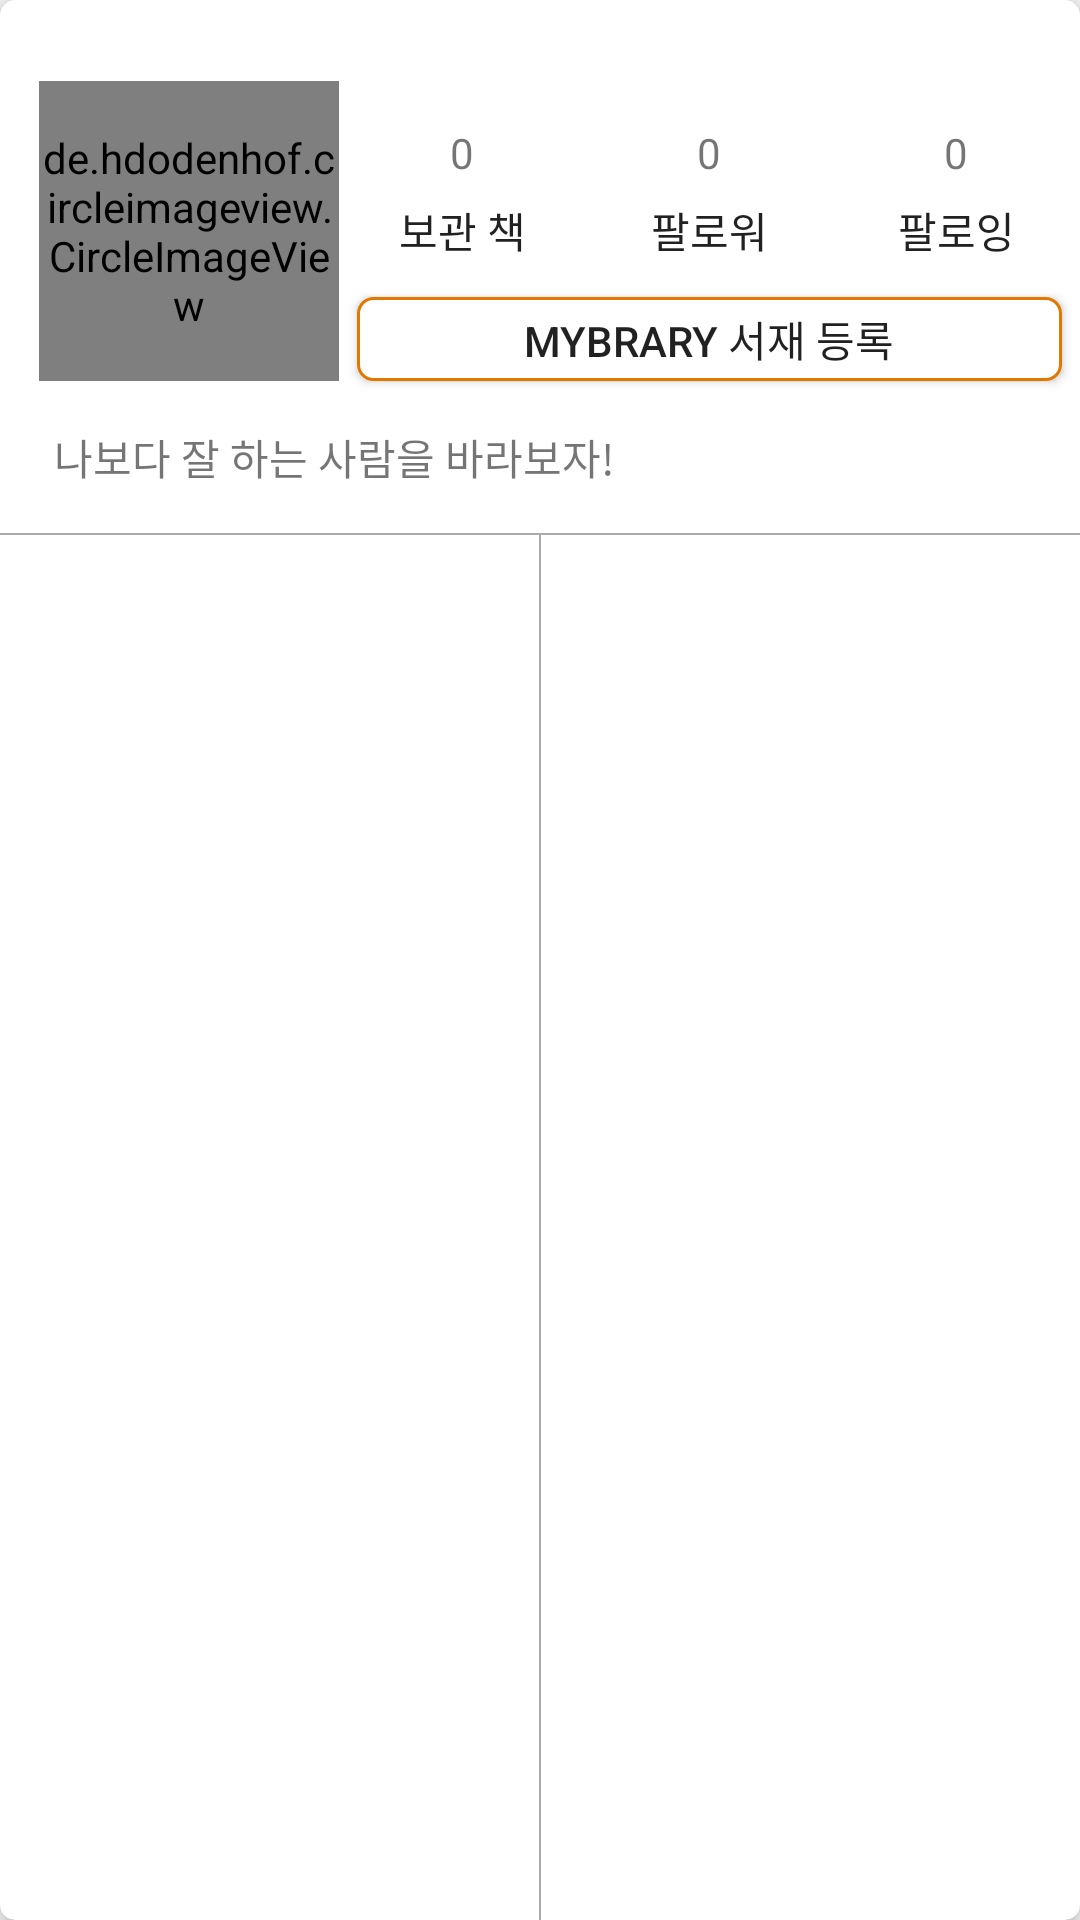

Layout XML and referenced resources for this Android screen:
<!-- AndroidManifest.xml: application theme AppTheme -->
<!-- res/layout/home_02_re_01.xml -->
<?xml version="1.0" encoding="utf-8"?>
<android.support.v7.widget.CardView xmlns:android="http://schemas.android.com/apk/res/android"
    xmlns:app="http://schemas.android.com/apk/res-auto"
    xmlns:tools="http://schemas.android.com/tools"
    android:layout_width="match_parent"
    android:layout_height="wrap_content"
    android:layout_marginStart="2dp"
    android:layout_marginLeft="2dp"
    android:layout_marginEnd="2dp"
    android:layout_marginRight="2dp"
    android:layout_marginBottom="1dp"
    app:cardCornerRadius="5dp"
    app:cardElevation="5dp">

    <android.support.constraint.ConstraintLayout
        android:layout_width="match_parent"
        android:layout_height="match_parent">

        
            
            
            
            
            
            
            
            
            
            
            
            

        <de.hdodenhof.circleimageview.CircleImageView
            xmlns:app="http://schemas.android.com/apk/res-auto"
            android:id="@+id/home_02_re_fropile_I"
            android:layout_width="100dp"
            android:layout_height="100dp"
            android:src="@drawable/user_profile"
            app:civ_border_color="@color/trans"
            app:civ_border_width="1.5dp"
            app:layout_constraintBottom_toBottomOf="parent"
            app:layout_constraintEnd_toEndOf="parent"
            app:layout_constraintHorizontal_bias="0.05"
            app:layout_constraintStart_toStartOf="parent"
            app:layout_constraintTop_toTopOf="parent"
            app:layout_constraintVertical_bias="0.05" />

        <Button
            android:id="@+id/home_02_mini_1_B"
            android:layout_width="0dp"
            android:layout_height="60dp"
            android:background="@color/trans"
            android:gravity="bottom|center_horizontal"
            android:text="보관 책"
            app:layout_constraintBottom_toBottomOf="@+id/home_02_mini_2_B"
            app:layout_constraintEnd_toStartOf="@+id/home_02_mini_2_B"
            app:layout_constraintHorizontal_bias="0.5"
            app:layout_constraintHorizontal_chainStyle="packed"
            app:layout_constraintStart_toEndOf="@+id/home_02_re_fropile_I"
            app:layout_constraintTop_toTopOf="@+id/home_02_mini_2_B" />

        <TextView
            android:id="@+id/home_02_re_mini_1_T"
            android:layout_width="0dp"
            android:layout_height="wrap_content"
            android:layout_marginStart="5dp"
            android:layout_marginEnd="5dp"
            android:maxLines="1"
            android:text="0"
            android:textAlignment="center"
            app:layout_constraintBottom_toBottomOf="@+id/home_02_mini_1_B"
            app:layout_constraintEnd_toEndOf="@+id/home_02_mini_1_B"
            app:layout_constraintStart_toStartOf="@+id/home_02_mini_1_B"
            app:layout_constraintTop_toTopOf="@+id/home_02_mini_1_B"
            app:layout_constraintVertical_bias="0.3500000" />

        <Button
            android:id="@+id/home_02_mini_2_B"
            android:layout_width="0dp"
            android:layout_height="60dp"
            android:background="@color/trans"
            android:gravity="bottom|center_horizontal"
            android:text="팔로워"
            app:layout_constraintEnd_toStartOf="@+id/home_02_mini_3_B"
            app:layout_constraintHorizontal_bias="0.5"
            app:layout_constraintStart_toEndOf="@+id/home_02_mini_1_B"
            app:layout_constraintTop_toTopOf="@+id/home_02_re_fropile_I" />

        <TextView
            android:id="@+id/home_02_re_mini_2_T"
            android:layout_width="0dp"
            android:layout_height="wrap_content"
            android:layout_marginStart="5dp"
            android:layout_marginEnd="5dp"
            android:maxLines="1"
            android:text="0"
            android:textAlignment="center"
            app:layout_constraintBottom_toBottomOf="@+id/home_02_mini_2_B"
            app:layout_constraintEnd_toEndOf="@+id/home_02_mini_2_B"
            app:layout_constraintStart_toEndOf="@+id/home_02_mini_1_B"
            app:layout_constraintTop_toTopOf="@+id/home_02_mini_2_B"
            app:layout_constraintVertical_bias="0.35000002" />

        <Button
            android:id="@+id/home_02_mini_3_B"
            android:layout_width="0dp"
            android:layout_height="60dp"
            android:background="@color/trans"
            android:gravity="bottom|center_horizontal"
            android:text="팔로잉"
            app:layout_constraintBottom_toBottomOf="@+id/home_02_mini_2_B"
            app:layout_constraintEnd_toEndOf="parent"
            app:layout_constraintHorizontal_bias="0.5"
            app:layout_constraintStart_toEndOf="@+id/home_02_mini_2_B"
            app:layout_constraintTop_toTopOf="@+id/home_02_mini_2_B" />

        <TextView
            android:id="@+id/home_02_re_mini_3_T"
            android:layout_width="0dp"
            android:layout_height="wrap_content"
            android:layout_marginStart="5dp"
            android:layout_marginEnd="5dp"
            android:maxLines="1"
            android:text="0"
            android:textAlignment="center"
            app:layout_constraintBottom_toBottomOf="@+id/home_02_mini_3_B"
            app:layout_constraintEnd_toEndOf="@+id/home_02_mini_3_B"
            app:layout_constraintStart_toEndOf="@+id/home_02_mini_2_B"
            app:layout_constraintTop_toTopOf="@+id/home_02_mini_3_B"
            app:layout_constraintVertical_bias="0.35000002" />

        <Button
            android:id="@+id/home_02_mini_4_B"
            android:layout_width="0dp"
            android:layout_height="wrap_content"
            android:layout_marginStart="5dp"
            android:layout_marginTop="5dp"
            android:layout_marginEnd="5dp"
            android:layout_marginBottom="8dp"
            android:background="@drawable/all_stroke"
            android:minHeight="30dp"
            android:text="MyBrary 서재 등록"
            app:layout_constraintBottom_toTopOf="@+id/home_02_re_screen_T"
            app:layout_constraintEnd_toEndOf="@+id/home_02_mini_3_B"
            app:layout_constraintStart_toEndOf="@+id/home_02_re_fropile_I"
            app:layout_constraintTop_toBottomOf="@+id/home_02_mini_2_B" />

        <TextView
            android:id="@+id/home_02_re_screen_T"
            android:layout_width="0dp"
            android:layout_height="wrap_content"
            android:layout_marginStart="5dp"
            android:layout_marginTop="15dp"
            android:layout_marginEnd="5dp"
            android:text="나보다 잘 하는 사람을 바라보자!"
            android:textAlignment="textStart"
            app:layout_constraintEnd_toEndOf="@+id/home_02_mini_4_B"
            app:layout_constraintStart_toStartOf="@+id/home_02_re_fropile_I"
            app:layout_constraintTop_toBottomOf="@+id/home_02_re_fropile_I" />

        <View
            android:id="@+id/mybrary_up_line"
            android:layout_width="wrap_content"
            android:layout_height="0.5dp"
            android:layout_marginTop="15dp"
            android:background="@android:color/darker_gray"
            app:layout_constraintEnd_toEndOf="parent"
            app:layout_constraintStart_toStartOf="parent"
            app:layout_constraintTop_toBottomOf="@+id/home_02_re_screen_T" />

        <ImageView
            android:id="@+id/home_02_open_B"
            android:layout_width="0dp"
            android:layout_height="30dp"
            android:layout_marginTop="5dp"
            android:layout_marginEnd="5dp"
            android:layout_marginBottom="5dp"
            android:visibility="gone"
            app:layout_constraintBottom_toBottomOf="parent"
            app:layout_constraintEnd_toStartOf="@+id/home_02_closed_B"
            app:layout_constraintHorizontal_bias="0.5"
            app:layout_constraintStart_toStartOf="parent"
            app:layout_constraintTop_toBottomOf="@+id/mybrary_up_line"
            app:srcCompat="@drawable/open" />

        <View
            android:id="@+id/mybrary_center_line"
            android:layout_width="0.5dp"
            android:layout_height="0dp"
            android:background="@android:color/darker_gray"
            app:layout_constraintBottom_toBottomOf="parent"
            app:layout_constraintEnd_toEndOf="parent"
            app:layout_constraintStart_toStartOf="parent"
            app:layout_constraintTop_toBottomOf="@+id/mybrary_up_line" />

        <ImageView
            android:id="@+id/home_02_closed_B"
            android:layout_width="0dp"
            android:layout_height="30dp"
            android:layout_marginTop="5dp"
            android:layout_marginEnd="5dp"
            android:layout_marginBottom="5dp"
            android:visibility="gone"
            app:layout_constraintBottom_toBottomOf="parent"
            app:layout_constraintEnd_toEndOf="parent"
            app:layout_constraintHorizontal_bias="0.5"
            app:layout_constraintStart_toEndOf="@+id/home_02_open_B"
            app:layout_constraintTop_toBottomOf="@+id/mybrary_up_line"
            app:srcCompat="@drawable/closed" />

        <ProgressBar
            android:id="@+id/home_02_re_01_progress"
            style="?android:attr/progressBarStyle"
            android:layout_width="wrap_content"
            android:layout_height="wrap_content"
            android:visibility="gone"
            app:layout_constraintBottom_toBottomOf="@+id/home_02_re_fropile_I"
            app:layout_constraintEnd_toEndOf="@+id/home_02_re_fropile_I"
            app:layout_constraintStart_toStartOf="@+id/home_02_re_fropile_I"
            app:layout_constraintTop_toTopOf="@+id/home_02_re_fropile_I" />

    </android.support.constraint.ConstraintLayout>
</android.support.v7.widget.CardView>
<!-- resources referenced by this layout -->
<resources>
  <color name="trans">#00ff0000</color>
  <!-- drawable all_stroke (drawable) -->
  <?xml version="1.0" encoding="utf-8"?>
  <layer-list xmlns:android="http://schemas.android.com/apk/res/android" >
  
      <item
          android:bottom="1dp"
          android:left="1dp"
          android:right="1dp"
          android:top="1dp">
          <shape android:shape="rectangle" >
              <stroke
                  android:width="1dp"
                  android:color="@color/mybrary_main" />
              <corners android:radius="5dp"/>
              <solid android:color="@color/white" />
          </shape>
  
      </item>
  
  </layer-list>
  <!-- drawable closed: png bitmap (drawable, 18196 bytes) -->
  <!-- drawable open: png bitmap (drawable, 14937 bytes) -->
  <style name="AppTheme" parent="Theme.AppCompat.Light.DarkActionBar">
          
          <item name="colorPrimary">@color/colorPrimary</item>
          <item name="colorPrimaryDark">@color/colorPrimaryDark</item>
          <item name="colorAccent">@color/colorAccent</item>
          <item name="windowActionBar">false</item>
          <item name="windowNoTitle">true</item>
  
          
          <item name="android:windowLightStatusBar">true</item>
  
      </style>
  <color name="mybrary_main">#e47700</color>
  <color name="white">#FFFFFF</color>
  <color name="colorPrimary">#bdbdbd</color>
  <color name="colorPrimaryDark">#efefef</color>
  <color name="colorAccent">#e47700</color>
</resources>
